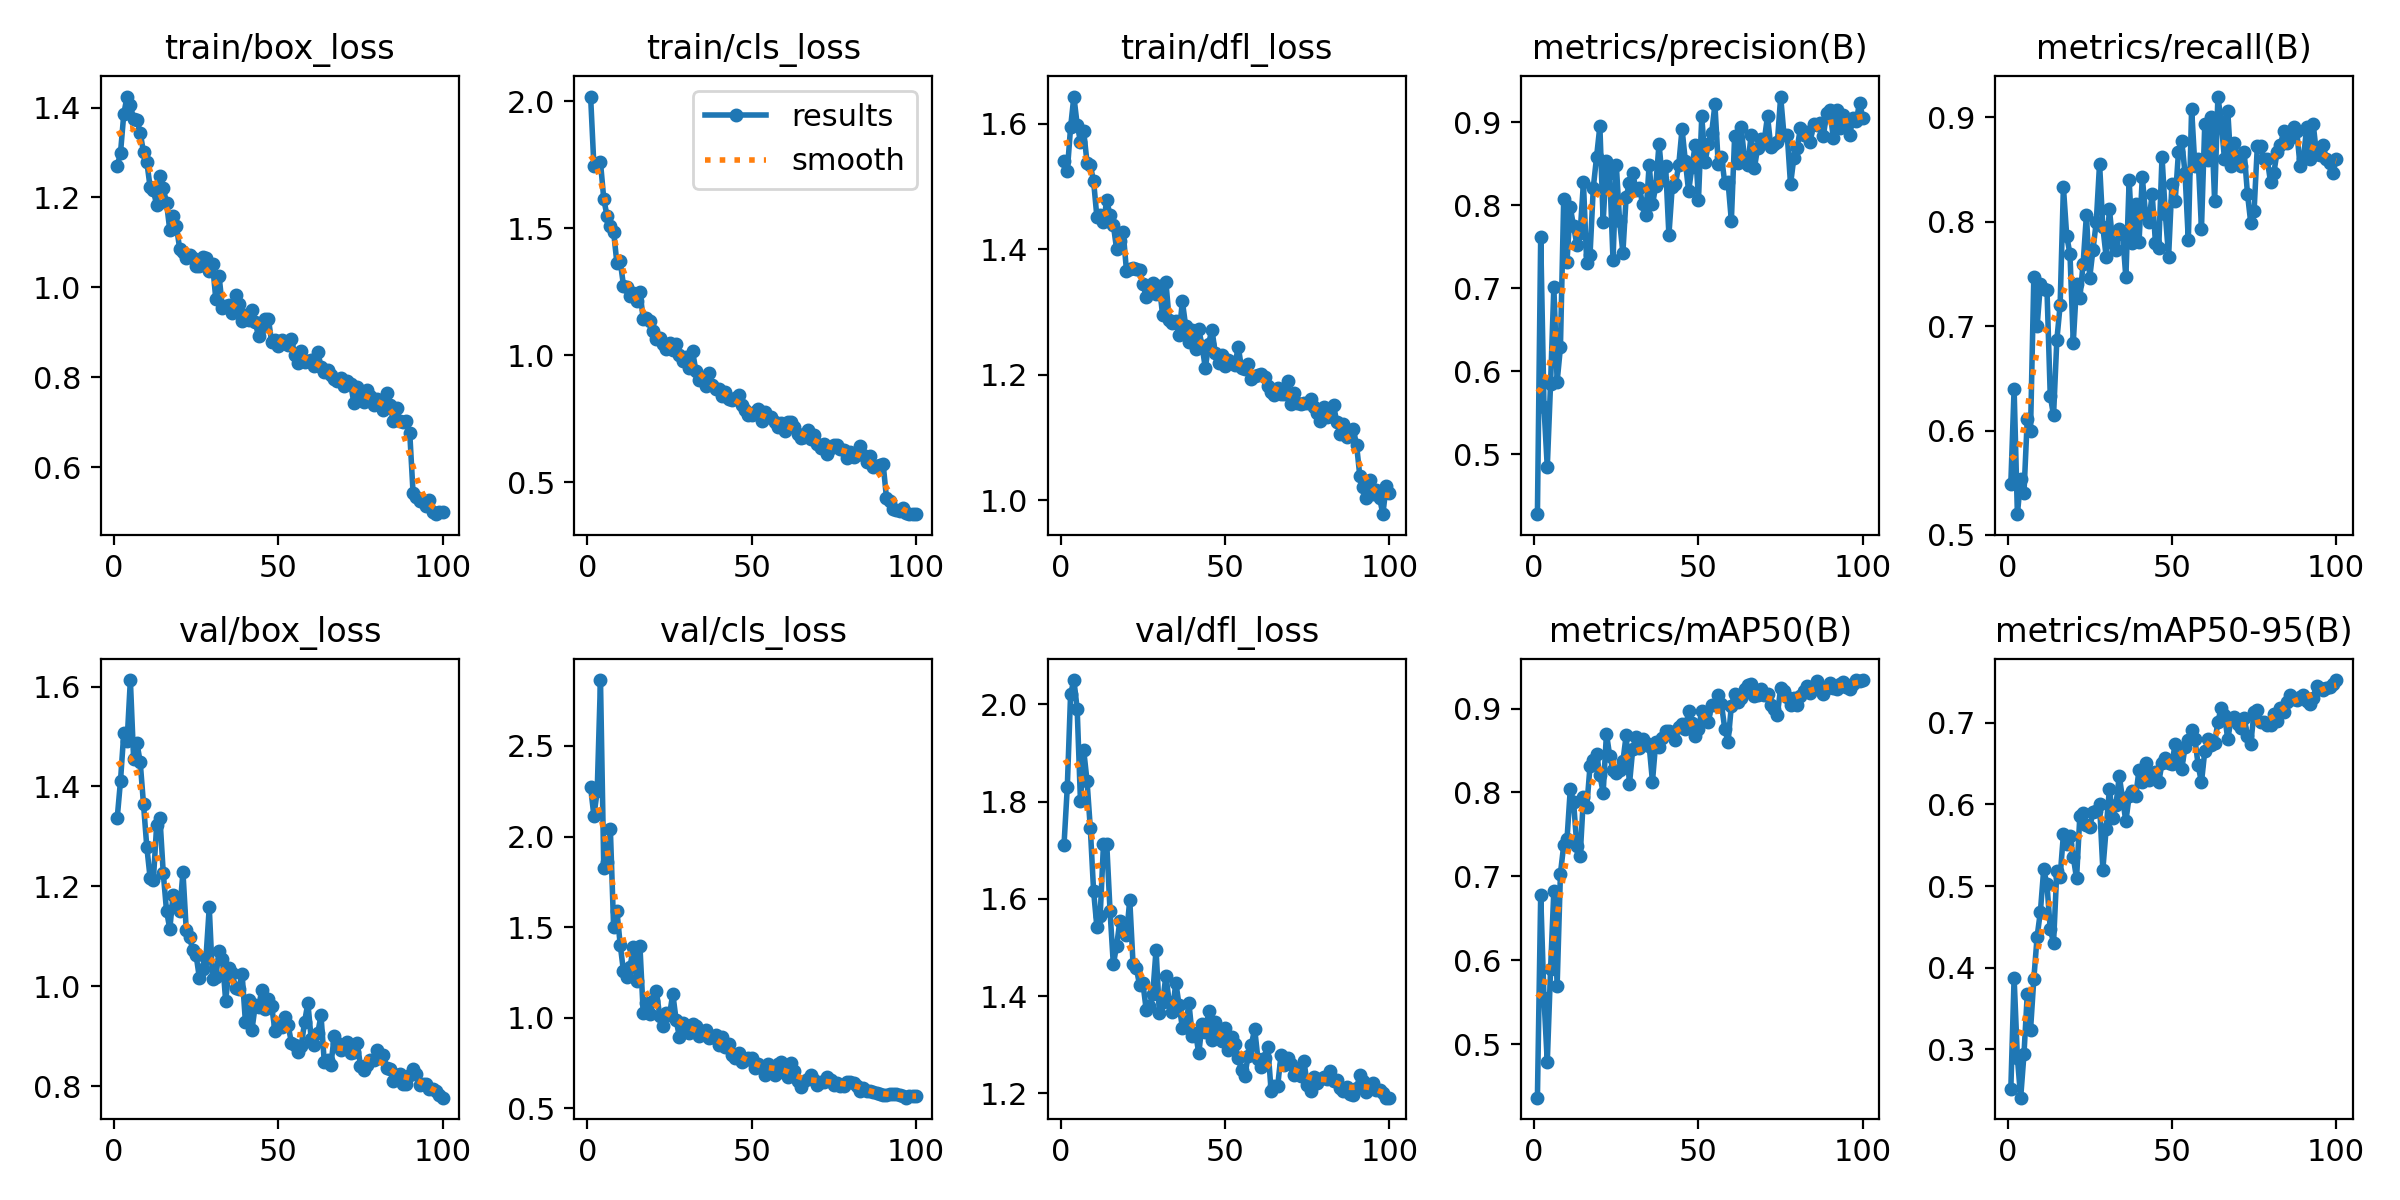

The data file committed next to this chart (first rows):
epoch, time, train/box_loss, train/cls_loss, train/dfl_loss, metrics/precision(B), metrics/recall(B), metrics/mAP50(B), metrics/mAP50-95(B), val/box_loss, val/cls_loss, val/dfl_loss, lr/pg0, lr/pg1, lr/pg2
1, 159.7, 1.269, 2.018, 1.54, 0.4281, 0.549, 0.436, 0.2509, 1.337, 2.273, 1.711, 0.0006603, 0.0006603, 0.0006603
2, 325.9, 1.299, 1.745, 1.524, 0.7621, 0.64, 0.6777, 0.3877, 1.411, 2.114, 1.83, 0.001314, 0.001314, 0.001314
3, 474.3, 1.386, 1.752, 1.594, 0.5571, 0.5199, 0.5544, 0.2899, 1.507, 2.249, 2.021, 0.001954, 0.001954, 0.001954
4, 632.3, 1.424, 1.759, 1.643, 0.4847, 0.5533, 0.4782, 0.2408, 1.491, 2.863, 2.05, 0.001941, 0.001941, 0.001941
5, 791.7, 1.405, 1.615, 1.599, 0.5853, 0.54, 0.589, 0.2938, 1.613, 1.828, 1.991, 0.001921, 0.001921, 0.001921
6, 934.4, 1.374, 1.547, 1.572, 0.7015, 0.611, 0.683, 0.3675, 1.454, 1.858, 1.802, 0.001901, 0.001901, 0.001901
7, 1075, 1.372, 1.51, 1.588, 0.5878, 0.6, 0.5694, 0.3239, 1.487, 2.043, 1.905, 0.001881, 0.001881, 0.001881
8, 1221, 1.344, 1.485, 1.538, 0.629, 0.7467, 0.7032, 0.3861, 1.448, 1.501, 1.843, 0.001861, 0.001861, 0.001861
9, 1360, 1.3, 1.362, 1.534, 0.8077, 0.7, 0.737, 0.438, 1.364, 1.59, 1.745, 0.001842, 0.001842, 0.001842
10, 1496, 1.279, 1.37, 1.508, 0.7323, 0.74, 0.7439, 0.4688, 1.279, 1.404, 1.616, 0.001822, 0.001822, 0.001822
11, 1648, 1.224, 1.274, 1.451, 0.7976, 0.7356, 0.804, 0.5204, 1.218, 1.256, 1.542, 0.001802, 0.001802, 0.001802
12, 1787, 1.216, 1.267, 1.454, 0.775, 0.735, 0.7886, 0.5019, 1.213, 1.227, 1.566, 0.001782, 0.001782, 0.001782
13, 1939, 1.183, 1.233, 1.443, 0.7526, 0.6333, 0.7359, 0.4472, 1.323, 1.28, 1.712, 0.001762, 0.001762, 0.001762
14, 2077, 1.248, 1.246, 1.478, 0.767, 0.6145, 0.7236, 0.4304, 1.336, 1.392, 1.713, 0.001743, 0.001743, 0.001743
15, 2218, 1.22, 1.213, 1.454, 0.8275, 0.6867, 0.7947, 0.5187, 1.227, 1.201, 1.576, 0.001723, 0.001723, 0.001723
16, 2352, 1.188, 1.25, 1.439, 0.7303, 0.72, 0.7822, 0.5113, 1.151, 1.397, 1.465, 0.001703, 0.001703, 0.001703
17, 2483, 1.127, 1.143, 1.4, 0.74, 0.8333, 0.8311, 0.5635, 1.115, 1.027, 1.504, 0.001683, 0.001683, 0.001683
18, 2636, 1.16, 1.147, 1.413, 0.8212, 0.7867, 0.8391, 0.5517, 1.183, 1.079, 1.555, 0.001663, 0.001663, 0.001663
19, 2789, 1.136, 1.134, 1.428, 0.8586, 0.769, 0.8457, 0.561, 1.16, 1.018, 1.535, 0.001644, 0.001644, 0.001644
20, 2939, 1.086, 1.093, 1.365, 0.8953, 0.6843, 0.8205, 0.5356, 1.15, 1.093, 1.525, 0.001624, 0.001624, 0.001624
21, 3083, 1.078, 1.065, 1.368, 0.7802, 0.74, 0.7996, 0.5093, 1.229, 1.147, 1.598, 0.001604, 0.001604, 0.001604
22, 3225, 1.066, 1.069, 1.37, 0.8534, 0.7267, 0.87, 0.586, 1.113, 1.012, 1.466, 0.001584, 0.001584, 0.001584
23, 3362, 1.073, 1.042, 1.368, 0.8385, 0.76, 0.8436, 0.5891, 1.098, 0.9536, 1.458, 0.001564, 0.001564, 0.001564
24, 3505, 1.065, 1.023, 1.366, 0.7339, 0.8067, 0.8265, 0.5754, 1.073, 1.026, 1.422, 0.001545, 0.001545, 0.001545
25, 3643, 1.047, 1.047, 1.344, 0.8484, 0.7464, 0.8233, 0.5721, 1.062, 1.014, 1.427, 0.001525, 0.001525, 0.001525
26, 3782, 1.047, 1.02, 1.324, 0.7809, 0.7733, 0.8267, 0.5907, 1.017, 1.134, 1.372, 0.001505, 0.001505, 0.001505
27, 3922, 1.067, 1.043, 1.335, 0.743, 0.8, 0.837, 0.5918, 1.035, 0.989, 1.379, 0.001485, 0.001485, 0.001485
28, 4048, 1.066, 1.001, 1.345, 0.8105, 0.8557, 0.8681, 0.6001, 1.057, 0.8956, 1.404, 0.001465, 0.001465, 0.001465
29, 4177, 1.037, 0.9785, 1.329, 0.8266, 0.7947, 0.8096, 0.5202, 1.158, 0.9734, 1.496, 0.001446, 0.001446, 0.001446
30, 4339, 1.052, 0.991, 1.342, 0.8386, 0.7667, 0.8517, 0.5703, 1.014, 0.9436, 1.366, 0.001426, 0.001426, 0.001426
31, 4481, 0.9735, 0.948, 1.294, 0.8186, 0.8121, 0.8659, 0.6192, 1.019, 0.915, 1.388, 0.001406, 0.001406, 0.001406
32, 4612, 1.025, 1.017, 1.347, 0.821, 0.78, 0.8529, 0.5838, 1.071, 0.9679, 1.442, 0.001386, 0.001386, 0.001386
33, 4747, 0.9549, 0.9391, 1.287, 0.8018, 0.7733, 0.8642, 0.5998, 1.056, 0.9559, 1.388, 0.001366, 0.001366, 0.001366
34, 4872, 0.9594, 0.9025, 1.283, 0.7884, 0.7933, 0.8585, 0.6351, 0.9702, 0.8987, 1.367, 0.001347, 0.001347, 0.001347
35, 5002, 0.9604, 0.9026, 1.285, 0.8492, 0.7882, 0.8556, 0.6062, 1.036, 0.9102, 1.428, 0.001327, 0.001327, 0.001327
36, 5133, 0.9424, 0.8771, 1.263, 0.8012, 0.7467, 0.8129, 0.5797, 1.026, 0.9303, 1.382, 0.001307, 0.001307, 0.001307
37, 5267, 0.9823, 0.9303, 1.317, 0.8234, 0.84, 0.8598, 0.61, 0.9971, 0.8884, 1.335, 0.001287, 0.001287, 0.001287
38, 5405, 0.9636, 0.8806, 1.278, 0.8743, 0.78, 0.8537, 0.6163, 0.9955, 0.8915, 1.337, 0.001267, 0.001267, 0.001267
39, 5537, 0.9264, 0.8664, 1.252, 0.8305, 0.8169, 0.8652, 0.6103, 1.025, 0.9025, 1.386, 0.001248, 0.001248, 0.001248
40, 5667, 0.9395, 0.8679, 1.271, 0.8479, 0.7805, 0.8729, 0.6424, 0.9286, 0.8488, 1.318, 0.001228, 0.001228, 0.001228
41, 5810, 0.9271, 0.84, 1.24, 0.7643, 0.8429, 0.8729, 0.6269, 0.9725, 0.8934, 1.324, 0.001208, 0.001208, 0.001208
42, 5933, 0.9503, 0.8545, 1.272, 0.8216, 0.8067, 0.8694, 0.6503, 0.9134, 0.8413, 1.282, 0.001188, 0.001188, 0.001188
43, 6051, 0.9228, 0.8261, 1.246, 0.8259, 0.8, 0.863, 0.6298, 0.9624, 0.8527, 1.343, 0.001168, 0.001168, 0.001168
44, 6168, 0.8909, 0.8219, 1.21, 0.8488, 0.8267, 0.8781, 0.6368, 0.9579, 0.7963, 1.326, 0.001149, 0.001149, 0.001149
45, 6283, 0.9111, 0.8325, 1.25, 0.8921, 0.78, 0.8813, 0.6397, 0.9934, 0.7772, 1.369, 0.001129, 0.001129, 0.001129
46, 6401, 0.9304, 0.8416, 1.272, 0.8533, 0.7753, 0.876, 0.6275, 0.9551, 0.8033, 1.309, 0.001109, 0.001109, 0.001109
47, 6517, 0.9295, 0.8031, 1.235, 0.8169, 0.8625, 0.8973, 0.6503, 0.974, 0.7576, 1.346, 0.001089, 0.001089, 0.001089
48, 6633, 0.8778, 0.7829, 1.219, 0.8463, 0.8078, 0.8825, 0.6571, 0.9601, 0.7645, 1.331, 0.001069, 0.001069, 0.001069
49, 6751, 0.8829, 0.7644, 1.231, 0.8727, 0.7667, 0.8674, 0.6504, 0.9102, 0.7789, 1.308, 0.00105, 0.00105, 0.00105
50, 6930, 0.8692, 0.7634, 1.213, 0.8069, 0.8358, 0.876, 0.65, 0.9234, 0.7756, 1.335, 0.00103, 0.00103, 0.00103
51, 7084, 0.8828, 0.7749, 1.223, 0.9072, 0.82, 0.8975, 0.6741, 0.9195, 0.725, 1.29, 0.00101, 0.00101, 0.00101
52, 7213, 0.877, 0.7868, 1.22, 0.8525, 0.8667, 0.8952, 0.656, 0.9387, 0.7426, 1.316, 0.0009902, 0.0009902, 0.0009902
53, 7335, 0.8718, 0.7415, 1.215, 0.8739, 0.8774, 0.8838, 0.6436, 0.9221, 0.7255, 1.301, 0.0009704, 0.0009704, 0.0009704
54, 7457, 0.8861, 0.7763, 1.245, 0.8869, 0.8467, 0.9045, 0.67, 0.8869, 0.6831, 1.273, 0.0009506, 0.0009506, 0.0009506
55, 7578, 0.8486, 0.756, 1.211, 0.9215, 0.7822, 0.9041, 0.6795, 0.8831, 0.7447, 1.249, 0.0009308, 0.0009308, 0.0009308
56, 7697, 0.8309, 0.7551, 1.209, 0.8502, 0.9085, 0.9167, 0.6909, 0.8691, 0.7309, 1.235, 0.000911, 0.000911, 0.000911
57, 7817, 0.8575, 0.7353, 1.217, 0.8586, 0.8533, 0.9049, 0.6804, 0.8808, 0.6861, 1.278, 0.0008912, 0.0008912, 0.0008912
58, 7938, 0.8343, 0.7149, 1.193, 0.8269, 0.86, 0.8758, 0.6478, 0.9289, 0.7472, 1.3, 0.0008714, 0.0008714, 0.0008714
59, 8058, 0.8354, 0.7341, 1.199, 0.8279, 0.7933, 0.86, 0.627, 0.9669, 0.7539, 1.333, 0.0008516, 0.0008516, 0.0008516
60, 8178, 0.8396, 0.7007, 1.199, 0.7815, 0.8933, 0.9033, 0.6652, 0.8956, 0.6929, 1.271, 0.0008318, 0.0008318, 0.0008318
... 40 more rows
